7-way image classification set "dataset" from GitHub (eWingEye/CNN_Aspergillus); label vocabulary: Aspergillus flavus strain AI2, Aspergillus clavatus strain AI1, Aspergillus flavus strain AI1, Aspergillus fumigatus strain A293, Aspergillus nidulans strain TN02A7, Aspergillus niger strain AI1, Aspergillus terreus strain AI1.

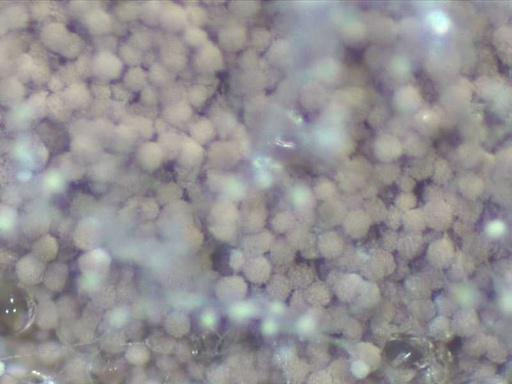
Label: Aspergillus terreus strain AI1

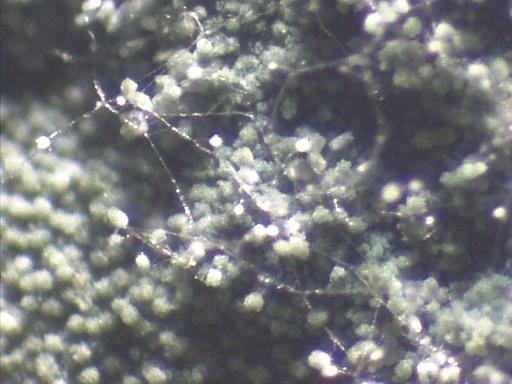
Label: Aspergillus nidulans strain TN02A7

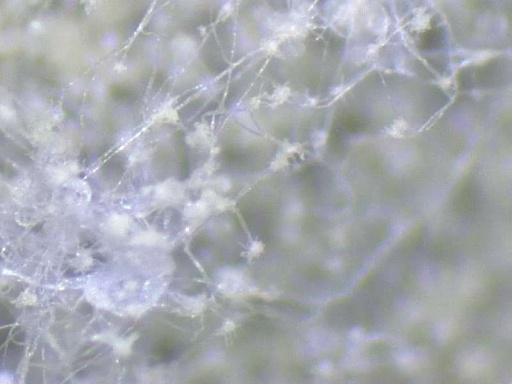
Label: Aspergillus flavus strain AI2

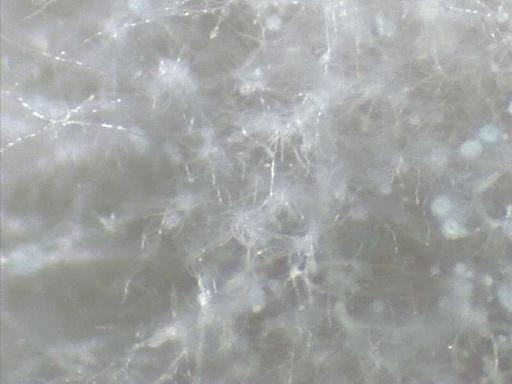
Label: Aspergillus clavatus strain AI1

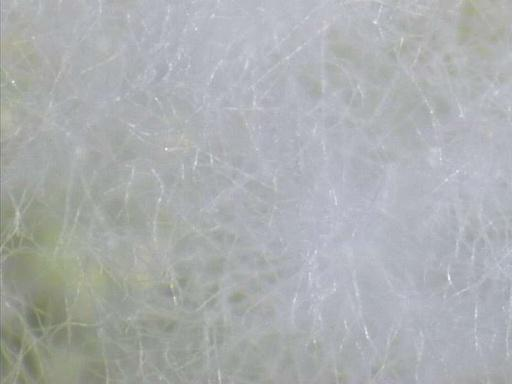
Label: Aspergillus flavus strain AI1

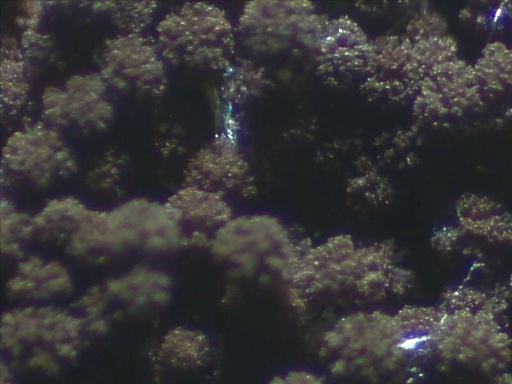
Label: Aspergillus niger strain AI1
